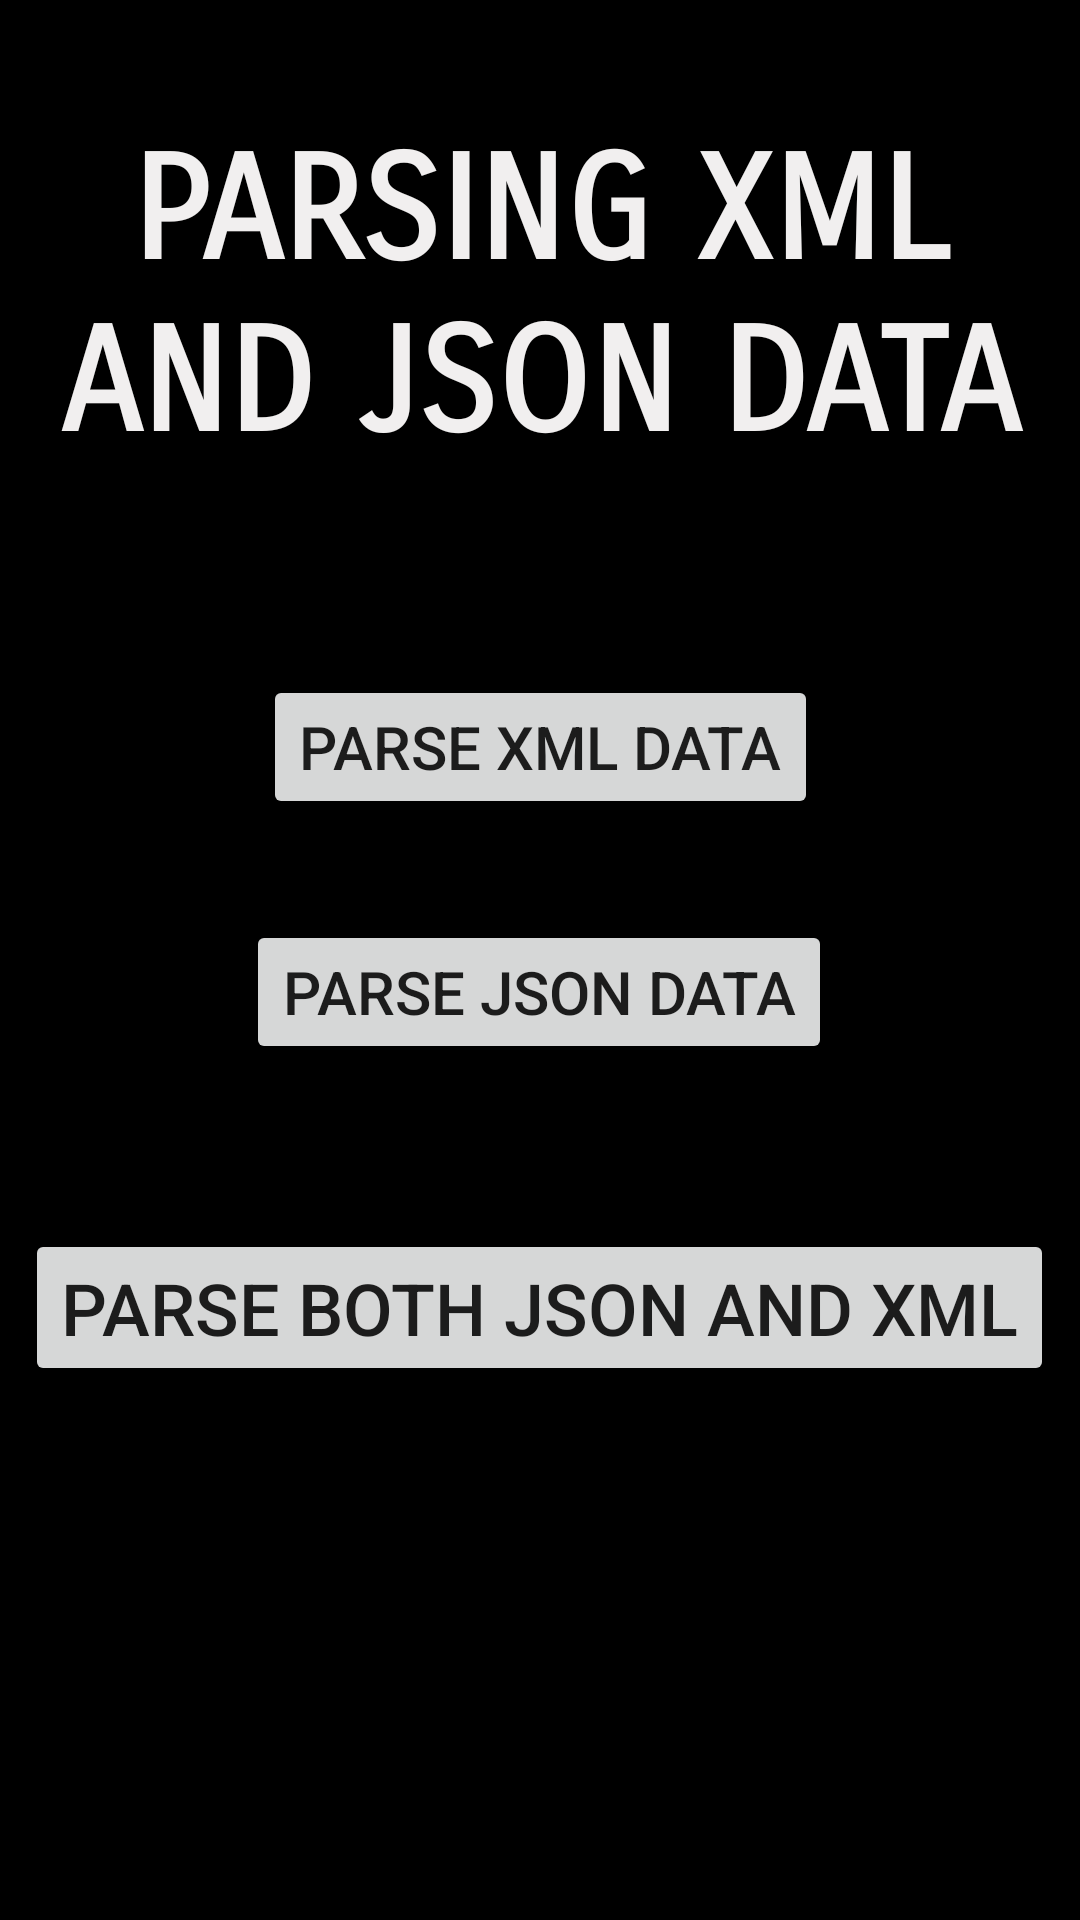

Here is an Android app screen rendered from its layout file. Give the layout XML and the strings, colors and styles it references.
<!-- AndroidManifest.xml: application theme Theme.Parsingapplication -->
<!-- res/layout/activity_main.xml -->
<?xml version="1.0" encoding="utf-8"?>
<androidx.constraintlayout.widget.ConstraintLayout xmlns:android="http://schemas.android.com/apk/res/android"
    xmlns:app="http://schemas.android.com/apk/res-auto"
    xmlns:tools="http://schemas.android.com/tools"
    android:layout_width="match_parent"
    android:layout_height="match_parent"
    android:background="@color/black"
    tools:context=".MainActivity">

    <TextView
        android:id="@+id/textView"
        android:layout_width="wrap_content"
        android:layout_height="wrap_content"
        android:fontFamily="sans-serif-smallcaps"
        android:text="PARSING XML AND JSON DATA"
        android:textAlignment="center"
        android:textColor="#F1EFEF"
        android:textSize="48sp"
        android:textStyle="bold"
        app:layout_constraintBottom_toBottomOf="parent"
        app:layout_constraintEnd_toEndOf="parent"
        app:layout_constraintHorizontal_bias="0.0"
        app:layout_constraintStart_toStartOf="parent"
        app:layout_constraintTop_toTopOf="parent"
        app:layout_constraintVertical_bias="0.08" />

    <Button
        android:id="@+id/button_xml"
        android:layout_width="wrap_content"
        android:layout_height="wrap_content"
        android:text="Parse XML Data"
        android:textSize="20sp"
        app:layout_constraintBottom_toBottomOf="parent"
        app:layout_constraintEnd_toEndOf="parent"
        app:layout_constraintStart_toStartOf="parent"
        app:layout_constraintTop_toTopOf="parent"
        app:layout_constraintVertical_bias="0.38" />

    <Button
        android:id="@+id/button_json"
        android:layout_width="wrap_content"
        android:layout_height="wrap_content"
        android:text="Parse JSON Data"
        android:textSize="20sp"
        app:layout_constraintBottom_toBottomOf="parent"
        app:layout_constraintEnd_toEndOf="parent"
        app:layout_constraintHorizontal_bias="0.497"
        app:layout_constraintStart_toStartOf="parent"
        app:layout_constraintTop_toTopOf="parent"
        app:layout_constraintVertical_bias="0.518" />

    <Button
        android:id="@+id/button_jx"
        android:layout_width="wrap_content"
        android:layout_height="wrap_content"
        android:text="PARSE BOTH JSON AND XML"
        android:textSize="24sp"
        app:layout_constraintBottom_toBottomOf="parent"
        app:layout_constraintEnd_toEndOf="parent"
        app:layout_constraintHorizontal_bias="0.494"
        app:layout_constraintStart_toStartOf="parent"
        app:layout_constraintTop_toTopOf="parent"
        app:layout_constraintVertical_bias="0.697" />

</androidx.constraintlayout.widget.ConstraintLayout>
<!-- resources referenced by this layout -->
<resources>
  <style name="Theme.Parsingapplication" parent="Theme.MaterialComponents.DayNight.DarkActionBar">
          
          <item name="colorPrimary">@color/purple_500</item>
          <item name="colorPrimaryVariant">@color/purple_700</item>
          <item name="colorOnPrimary">@color/white</item>
          
          <item name="colorSecondary">@color/teal_200</item>
          <item name="colorSecondaryVariant">@color/teal_700</item>
          <item name="colorOnSecondary">@color/black</item>
          
          <item name="android:statusBarColor">?attr/colorPrimaryVariant</item>
          
      </style>
  <!-- not gathered from this repository: default colours our renderer supplied (Android Studio template values) -->
  <color name="purple_500">#FF6200EE</color>
  <color name="purple_700">#FF3700B3</color>
  <color name="teal_200">#FF03DAC5</color>
  <color name="teal_700">#FF018786</color>
  <color name="black">#FF000000</color>
  <color name="white">#FFFFFFFF</color>
</resources>
